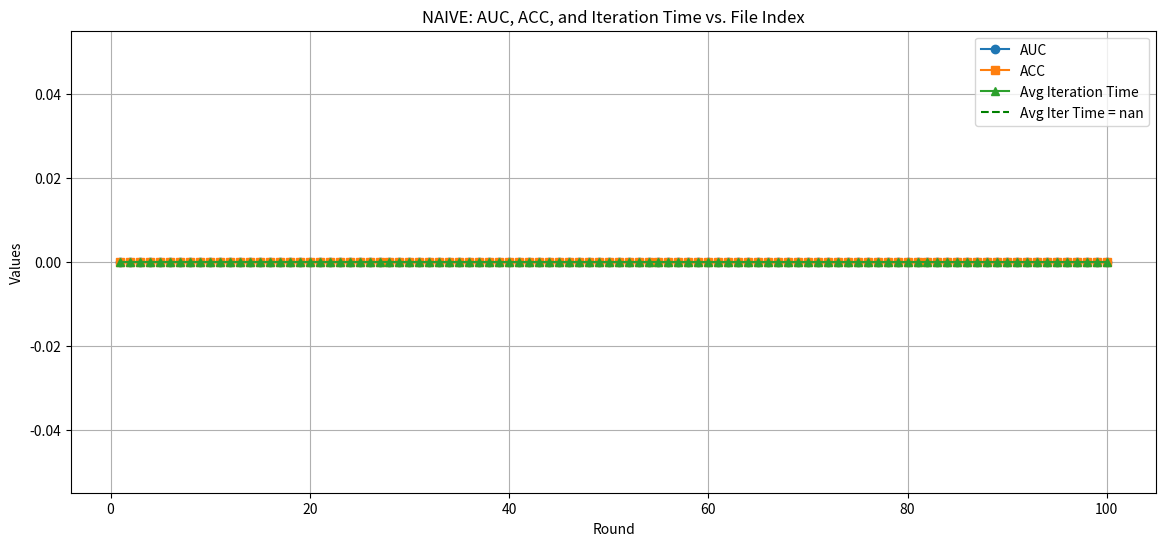

Write the Python code that produced this figure.
## Plot the metrics value of one type of test
import re
import matplotlib.pyplot as plt
import numpy as np

TEST_NAME = "NAIVE"

# Initialize lists to store the extracted values
AUC_values = []
ACC_values = []
iter_time_values = []

error_run = []


# Counter list to keep track of the file indices
counter = []

# Iterate through the files BIBD_1.txt to BIBD_75.txt
for i in range(1, 101):
    file_name = f"log0901/{TEST_NAME}_{i}.txt"
    counter.append(i)
    
    # Open and read the file
    try:
        with open(file_name, 'r') as file:
            lines = file.readlines()
            
            # Extract the 3rd last and 2nd last lines
            third_last_line = lines[-2].strip()
            second_last_line = lines[-1].strip()

            # Regex patterns to extract AUC, ACC, and iter_time
            auc_acc_pattern = r'AUC\s*=\s*(\d+\.\d+),\s*ACC\s*=\s*(\d+\.\d+)'
            iter_time_pattern = r'avg iter_time:\s*(\d+\.\d+)'

            # Search for the AUC and ACC values in the 3rd last line
            auc_acc_match = re.search(auc_acc_pattern, third_last_line)
            if auc_acc_match:
                AUC_values.append(float(auc_acc_match.group(1)))
                ACC_values.append(float(auc_acc_match.group(2)))
            else:   # not found
                error_run.append(i)
                AUC_values.append(0)
                ACC_values.append(0)
                print(f"AUC and ACC not found in {file_name}")

            # Search for the iter_time in the 2nd last line
            iter_time_match = re.search(iter_time_pattern, second_last_line)
            if iter_time_match:
                iter_time_values.append(float(iter_time_match.group(1)))
            else:
                iter_time_values.append(0.0)
                print(f"avg_iter_time not found {file_name}")
    
    except FileNotFoundError:
        AUC_values.append(0)
        ACC_values.append(0)
        iter_time_values.append(0.0)
        print(f"File {file_name} not found.")
    except IndexError:
        AUC_values.append(0)
        ACC_values.append(0)
        iter_time_values.append(0.0)
        print(f"File {file_name} does not have enough lines.")
    except Exception as e:
        AUC_values.append(0)
        ACC_values.append(0)
        iter_time_values.append(0.0)
        print(f"An error occurred while processing {file_name}: {str(e)}")


# Filter out the zero values from the iteration time list
filtered_iter_time_values = [time for time in iter_time_values if time > 0]

# Calculate the average iteration time excluding zeros
avg_iter_time = np.mean(filtered_iter_time_values)

# Plotting the values
plt.figure(figsize=(14, 6))

# Plot AUC values
plt.plot(counter, AUC_values, label='AUC', marker='o')

# Plot ACC values
plt.plot(counter, ACC_values, label='ACC', marker='s')

# Plot Iteration Time values
plt.plot(counter, iter_time_values, label='Avg Iteration Time', marker='^')

# Plot horizontal line of the average iteration time excluding zeros
plt.axhline(y=avg_iter_time, color='g', linestyle='--', label=f'Avg Iter Time = {avg_iter_time:.2f}')

# Adding titles and labels
plt.title(f'{TEST_NAME}: AUC, ACC, and Iteration Time vs. File Index')
plt.xlabel('Round')
plt.ylabel('Values')

# Annotate points where iteration time > threshold
threshold = np.max(iter_time_values) * 0.8
print(threshold)
for i, iter_time in enumerate(iter_time_values):
    if iter_time > threshold:
        plt.text(counter[i], iter_time, f'{iter_time:.2f}', fontsize=9, ha='center', va='bottom')

# Adding a legend
plt.legend()

# Show the plot
plt.grid(True)
plt.show()
